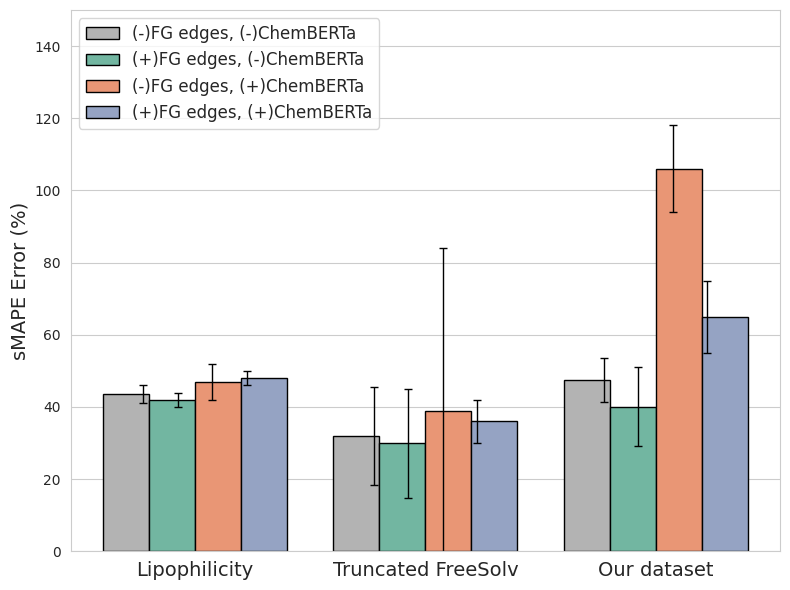

Recreate this plot in Python.
import seaborn as sns
import matplotlib.pyplot as plt
import numpy as np
import pandas as pd

# Use Times New Roman font
plt.rcParams["font.family"] = "Times New Roman"

# Dataset names
datasets = ["Lipophilicity", "Truncated FreeSolv", "Our dataset"]
methods = [
    "(-)FG edges, (-)ChemBERTa",
    "(+)FG edges, (-)ChemBERTa",
    "(-)FG edges, (+)ChemBERTa",
    "(+)FG edges, (+)ChemBERTa",
]

# Errors (mean values for bars)
errors = np.array(
    [
        [43.5, 42, 47, 48],  # Lipophilicity
        [32, 30, 39, 36],  # FreeSolv
        [47.5, 40.1, 106, 65],  # Our Dataset
    ]
)

# Symmetric error values
errors_symmetric = np.array(
    [
        [2.5, 2.0, 5.0, 2.0],  # Lipophilicity
          # FreeSolv
        [13.5, 15.1, 45.0, 6.0], 
         [6.0, 11.0, 12.0, 10.0], # Our Dataset
    ]
)

# Convert to DataFrame for Seaborn
data = []
for i, dataset in enumerate(datasets):
    for j, method in enumerate(methods):
        data.append(
            {
                "Dataset": dataset,
                "Method": method,
                "sMAPE Error (%)": errors[i, j],  # ✅ Mean values (correct y-values)
                "Error": errors_symmetric[i, j],  # ✅ Symmetric error bars
            }
        )

df = pd.DataFrame(data)

# Get Set2 color palette and shift the starting point
full_palette = sns.color_palette("Set2", n_colors=20)  # Generate extra colors
bar_colors = full_palette[15 : 15 + len(methods)]  # Start after the 15th color

# Create figure
plt.figure(figsize=(8, 6))
sns.set_style("whitegrid")

# Create bar plot with custom colors
ax = sns.barplot(
    data=df,
    x="Dataset",
    y="sMAPE Error (%)",
    hue="Method",
    ci=None,
    palette=bar_colors,
    edgecolor="black",
)

# ✅ FIX: Get correct mapping of dataset names to x-tick positions
dataset_positions = {
    label.get_text(): pos for label, pos in zip(ax.get_xticklabels(), ax.get_xticks())
}

# Define bar width
width = 0.15  # Width of individual bars
num_methods = len(methods)

# Iterate through dataframe to align error bars correctly
for index, row in df.iterrows():
    dataset_index = dataset_positions[row["Dataset"]]  # ✅ Correct dataset position
    method_index = methods.index(row["Method"])  # Get correct method index

    # Compute x position based on method index
    x_position = dataset_index + (method_index - (num_methods - 1) / 2) * width

    # Get error value
    y_value = row["sMAPE Error (%)"]
    error = row["Error"]  # ✅ Symmetric error

    # Add symmetric error bars
    plt.errorbar(
        x=x_position,
        y=y_value,
        yerr=error,  # ✅ Symmetric error bars
        fmt="none",
        ecolor="black",
        capsize=3,
        elinewidth=1,
    )

# Labels and formatting
plt.ylabel("sMAPE Error (%)", fontsize=14)
plt.xlabel("")  # ✅ Remove "Dataset" label

# Adjust x-ticks
plt.xticks(fontsize=14)

# Legend
plt.legend(fontsize=12, title_fontsize=14)
plt.ylim(0, 150)

# Adjust layout
plt.tight_layout()
plt.savefig("seaborn_smape_errors_fixed.png", dpi=300, bbox_inches="tight")
plt.show()
